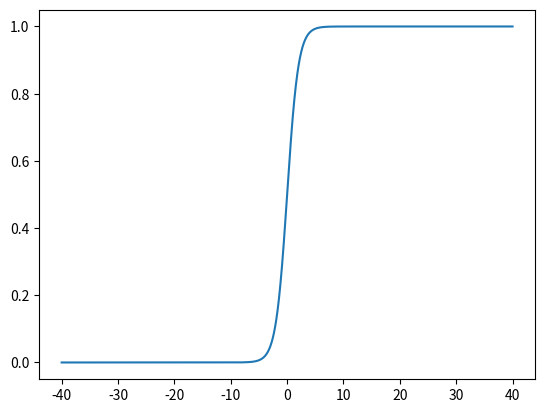
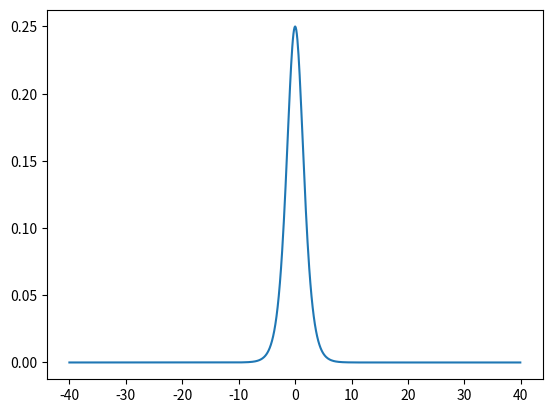
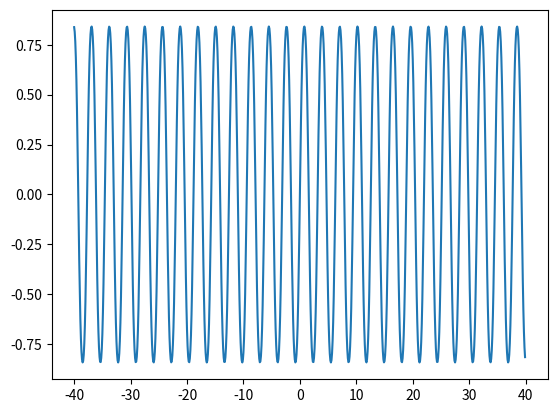
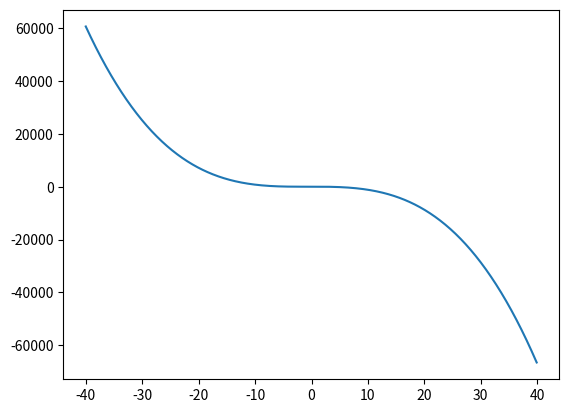
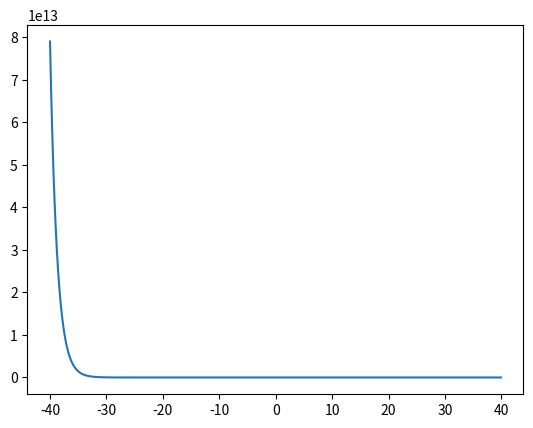
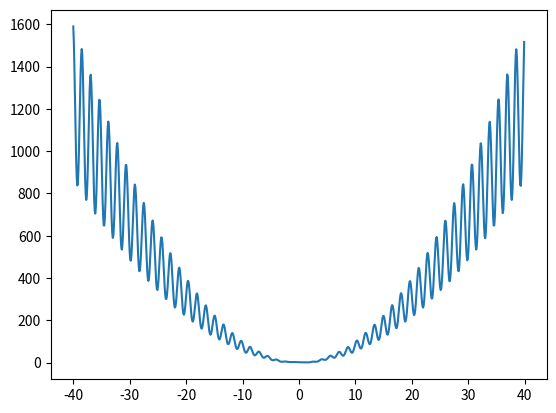
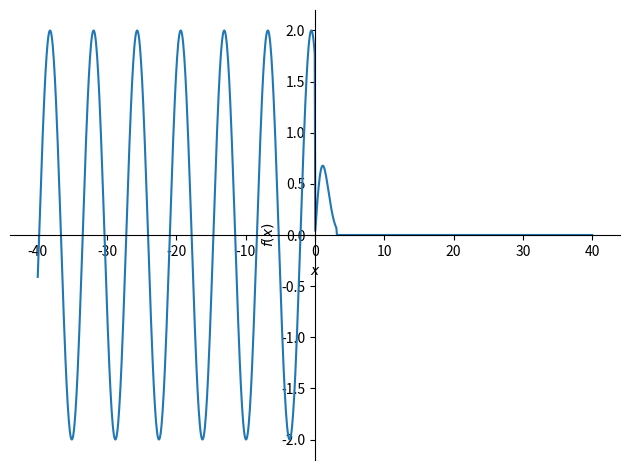
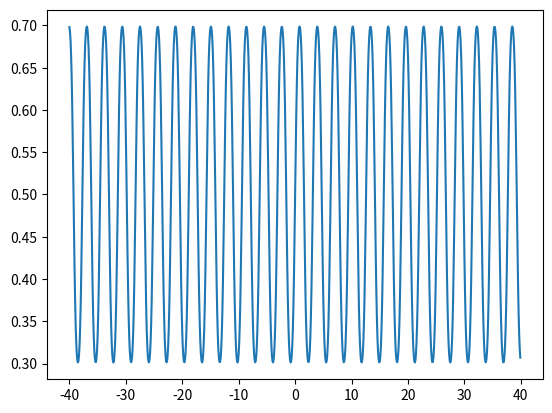
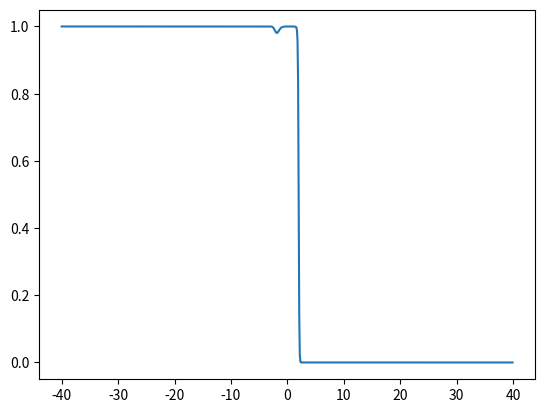
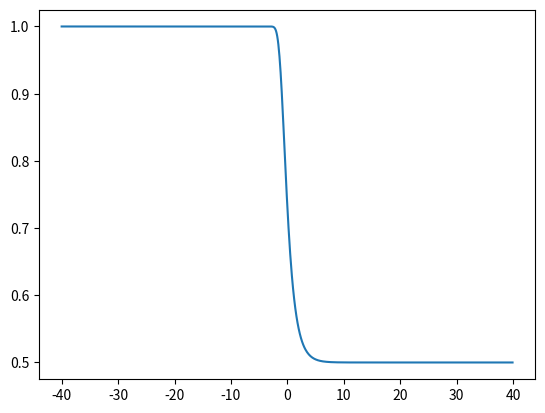
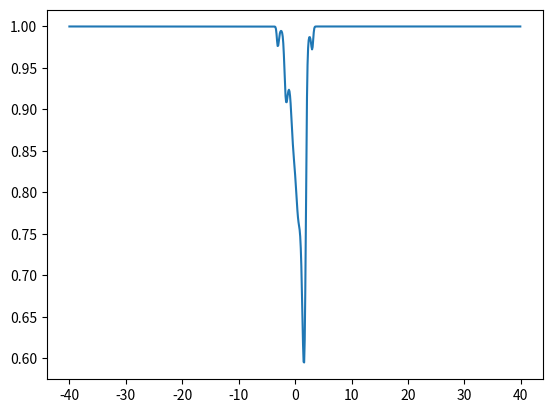
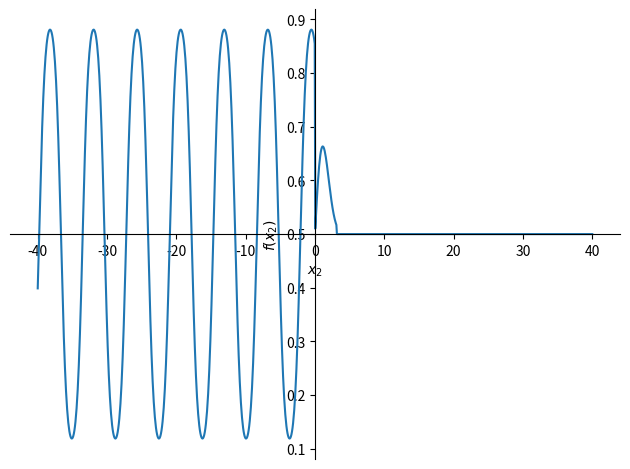

Python code for these plots, in order:
import math
import sympy as sym
import numpy as np
import matplotlib.pyplot as plt
from numpy.random import logistic

# Defining the variables
x = sym.symbols('x')
f = 1/(1 + sym.exp(-x))

# a) --------------
f1 = sym.lambdify(x, f, 'numpy')
x1 = np.arange(-40, 40, 0.01)
y1 = f1(x1)
plt.plot(x1, y1)
plt.show()

# b) --------------
eq_diff = sym.diff(f)
f2 = sym.lambdify(x, eq_diff, 'numpy')
x2 = np.arange(-40, 40, 0.1)
y2 = f2(x2)
plt.plot(x2, y2)
plt.show()

# c) a. --------------
eq3 = sym.sin(sym.sin(2 * x))
f3 = sym.lambdify(x, eq3, 'numpy')
x3 = np.arange(-40, 40, 0.1)
y3 = f3(x3)
plt.plot(x3, y3)
plt.show()

# c) b. --------------
eq4 = (-x ** 3) - 2 * (x ** 2) + 3 * x + 10
f4 = sym.lambdify(x, eq4, 'numpy')
x4 = np.arange(-40, 40, 0.1)
y4 = f4(x4)
plt.plot(x4, y4)
plt.show()

# c) c. --------------
eq5 = sym.exp(-0.8 * x)
f5 = sym.lambdify(x, eq5, 'numpy')
x5 = np.arange(-40, 40, 0.1)
y5 = f5(x5)
plt.plot(x5, y5)
plt.show()

# c) d. --------------
eq6 = (x ** 2 * sym.cos(sym.cos(2 * x))) - 2 * sym.sin(sym.sin(x - math.pi / 3))
f6 = sym.lambdify(x, eq6, 'numpy')
x6 = np.arange(-40, 40, 0.1)
y6 = f6(x6)
plt.plot(x6, y6)
plt.show()

# c) e. --------------

# Plot the graph
y7 = sym.Piecewise((2 * sym.cos(x + np.pi / 6), x < 0), (x * sym.exp(-0.4 * x ** 2), x < np.pi), (0, True))
sym.plot(y7, (x, -40, 40))

# d) --------------

# Defining the range of x axis
x = np.arange(-40, 40, 0.1)

# logistic function
def logistic_1(x):
    return 1 / (1 + np.exp(-x))

#  Apply the logistic function for c) a. --------------
y = logistic_1(np.sin(np.sin(2 * x)))
plt.plot(x, y)
plt.show()

# Apply the logistic function for c) b. --------------
y = logistic_1((-x ** 3) - 2 * (x ** 2) + 3 * x + 10)
plt.plot(x, y)
plt.show()

#  Apply the logistic function for c) c. --------------
y = logistic_1(np.exp(-0.8 * x))
plt.plot(x, y)
plt.show()

#  Apply the logistic function for c) d. --------------
y = logistic_1((x ** 2 * np.cos(np.cos(2 * x))) - 2 * np.sin(np.sin(x - math.pi / 3)))
plt.plot(x, y)
plt.show()

# Apply the logistic function for c) e. --------------

# Define new x (because error occur)
x2 = sym.symbols('x2')

# logistic function using sympy
def logistic_2(x2):
    return 1 / (1 + sym.exp(-1 * x2))

function1 = sym.Piecewise((2 * sym.cos(x2 + np.pi / 6), x2 < 0), (x2 * sym.exp(-0.4 * x2 ** 2), x2 < np.pi), (0, True))

y = logistic_2(function1)
sym.plot(y, (x2, -40, 40))
